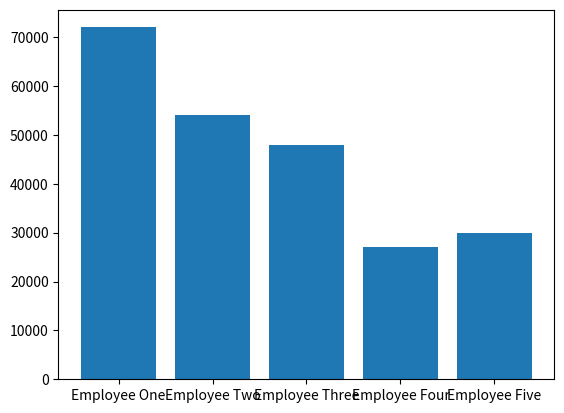

This chart was generated by the following Python code:
import matplotlib.pyplot as plt

class Book():
  def __init__(self):
    self.title = ""
    self.author = ""
    self.year = 0
    self.genre = ""
    self.publisher = ""
    self.words = ""
  def set_title(self,title):
    self.title = title
  def set_author(self,author):
    self.author = author
  def set_year(self,year):
    self.year = year
  def set_genre(self,genre):
    self.genre = genre
  def set_publisher(self,publisher):
    self.publisher = publisher
  def set_words(self,words):
    self.words = words
  def get_title(self):
    return self.title
  def get_author(self):
    return self.author
  def get_year(self):
    return self.year
  def get_genre(self):
    self.genre = genre
  def get_publisher(self):
    return self.publisher
  def get_words(self):
    return self.words

class Library():
  def __init__(self):
    self.name = "" 
    self.year = 0
    self.authors = []
    self.books = []
  def add_author(self,author):
    self.authors.append(author)
  def add_book(self,book):
    self.books.append(book)
  def get_name(self):
    return self.name
  def get_year(self):
    return self.year
  def get_authors(self):
    return self.authors
  def get_books(self):
    return self.books
  def set_name(self,name):
    self.name = name
  def set_year(self,year):
    self.year = year
  def find_book(self,title):
    for book in self.books:
      if book.get_title() == title:
        return book
    return None
  def sort_by_genre(self,genre):
    sorted_books_genre = []
    for book in self.books:
      if book.get_genre() is genre:
        sorted_books_genre.append(book)
    return sorted_books_genre

# Add Example Book Data
book1 = Book()
book1.set_title("The Great Gatsby")
book1.set_author("F. Scott Fitzgerald")
book1.set_year(1925)
book1.set_genre("Historical Fiction")
book1.set_publisher("...")
book1.set_words("...")

book2 = Book()
book2.set_title("Forty Chances")
book2.set_author("Howard G. Buffett")
book2.set_year(2013)
book2.set_genre("Non-fiction")
book2.set_publisher("...")
book2.set_words("...")

book3 = Book()
book3.set_title("Along Came a Spider")
book3.set_author("James Patterson")
book3.set_year(1993)
book3.set_genre("Fiction")
book3.set_publisher("...")
book3.set_words("...")

book4 = Book()
book4.set_title("Star Wars Episode 4: A New Hope")
book4.set_author("George Lucas")
book4.set_year(2011)
book4.set_genre("Fiction")
book4.set_publisher("...")
book4.set_words("...")

# Add Example Library Data
lib = Library()
lib.set_name("Library 1")
lib.set_year(1975)

lib.add_author("F. Scott Fitzgerald")
lib.add_author("Howard G. Buffett")
lib.add_author("James Patterson")
lib.add_author("George Lucas")
lib_authors = lib.get_authors()

lib.add_book(book1)
lib.add_book(book2)
lib.add_book(book3)
lib.add_book(book4)
lib_books = lib.get_books()

# Define Employee Class
class Employee():
  def __init__(self):
    self.id = 0
    self.name = ""
    self.age = 0
    self.job_title = ""
    self.salary = 0
    self.start_date = ""
    self.performance_grades = []
    self.performance_comments = []
  def set_id(self,id):
    self.id = id
  def set_name(self,name):
    self.name = name
  def set_age(self,age):
    self.age = age
  def set_job_title(self,job_title):
    self.job_title = job_title
  def set_salary(self,salary):
    self.salary = salary
  def set_start_date(self,start_date):
    self.start_date = start_date
  
  def get_id(self):
    return self.id
  def get_name(self):
    return self.name
  def get_age(self):
    return self.age
  def get_job_title(self):
    return self.job_title
  def get_salary(self):
    return self.salary
  def get_start_date(self):
    return self.start_date

# Create Employee Database
# A storage class for sensitive employee information
class EmployeeDatabase():
  def __init__(self):
    self.employees = []
    self.raise_history = []
  def add_employee(self,employee):
    self.employees.append(employee)
  def get_employees(self):
    return self.employees
  def add_raise_data(self,raise_new):
      self.raise_history.append(raise_new)

# Add Employees to the Project
emp1 = Employee()
emp1.set_id(1)
emp1.set_name("Employee One")
emp1.set_age(45)
emp1.set_job_title("Manager")
emp1.set_salary(72000)

emp2 = Employee()
emp1.set_id(2)
emp2.set_name("Employee Two")
emp2.set_age(35)
emp2.set_job_title("Supervisor")
emp2.set_salary(54000)

emp3 = Employee()
emp1.set_id(3)
emp3.set_name("Employee Three")
emp3.set_age(42)
emp3.set_job_title("Supervisor")
emp3.set_salary(48000)

emp4 = Employee()
emp1.set_id(4)
emp4.set_name("Employee Four")
emp4.set_age(33)
emp4.set_job_title("Cashier")
emp4.set_salary(36000)

emp5 = Employee()
emp1.set_id(5)
emp5.set_name("Employee Five")
emp5.set_age(40)
emp5.set_job_title("Cashier")
emp5.set_salary(30000)

emp6 = Employee()
emp1.set_id(6)
emp6.set_name("Employee Six")
emp6.set_age(29)
emp6.set_job_title("Cashier")
emp4.set_salary(31000)

emp7 = Employee()
emp1.set_id(7)
emp7.set_name("Employee Seven")
emp7.set_age(25)
emp7.set_job_title("Cashier")
emp4.set_salary(27000)

emp_db = EmployeeDatabase()
emp_db.add_employee(emp1)
emp_db.add_employee(emp2)
emp_db.add_employee(emp3)
emp_db.add_employee(emp4)
emp_db.add_employee(emp5)
emp_db.add_employee(emp6)
emp_db.add_employee(emp7)
employees = emp_db.get_employees() # Store employee information objects in an easier-to-use variable

class Customer():
  def __init__(self):
    self.name = ""
    self.age = 0
    self.rewards = ""
  def set_name(self,name):
    self.name = name
  def set_age(self,age):
    self.age = age
  def set_rewards(self,rewards):
    self.rewards = rewards
  def get_name(self):
    return self.name
  def get_age(self):
    return self.age
  def get_rewards_number(self):
    return self.rewards

class CustomerDatabase():
  def __init__(self):
    self.customers = []
    self.customer_names = []
  def add_customer(self,customer):
    self.customers.append(customer)
  def get_customers(self):
    return self.customers
  def find_customer_by_name(self,name):
    for customer in self.customers:
      if customer.get_name() == name:
        return customer
    return None
  def sort_customers_lname(self):
    customers_names_reversed = []
    for customer in self.customers:
      [fname,lname] = customer.get_name().split(" ")
      name_reversed = lname + " " + fname
      customers_names_reversed.append(name_reversed)
    customers_sorted = sorted(customers_names_reversed)
    customers_sorted_rearranged = []
    for customer in customers_sorted:
      [lname,fname] = customer.split(" ")
      name = fname + " " + lname
      customers_sorted_rearranged.append(name)
    self.customers_names = customers_sorted_rearranged

# Data Input: Customer Data
cust1 = Customer()
cust1.set_name("Customer One")
cust1.set_age(34)
cust1.set_rewards("0001")

cust2 = Customer()
cust2.set_name("Customer Two")
cust2.set_age(52)
cust2.set_rewards("0002")

cust3 = Customer()
cust3.set_name("Customer Three")
cust3.set_age(41)
cust3.set_rewards("0003")

cust4 = Customer()
cust4.set_name("Customer Four")
cust4.set_age(30)
cust4.set_rewards("0004")

cust5 = Customer()
cust5.set_name("Customer Five")
cust5.set_age(46)
cust5.set_rewards("0004")

cust_db = CustomerDatabase()
cust_db.add_customer(cust1)
cust_db.add_customer(cust2)
cust_db.add_customer(cust3)
cust_db.add_customer(cust4)
cust_db.add_customer(cust5)
cust_db.sort_customers_lname()
customers = cust_db.get_customers()

# ======== Continued Development ======== #
# I would like to give a performance review (1/2 employees)
employee_review1 = emp4.get_name() # Employee under review
selling_credit_cards_grade = "A" # How well did he/she sell credit cards?
punctuality_grade = "A" # How punctual was he/she?
customer_service_grade = "B" # How was their customer service rating?
emp4.performance_grades.append(selling_credit_cards_grade+" "+punctuality_grade+" "+customer_service_grade) # Add strings

comments = "This employee is great at selling credit cards. She is never late for work. Loved by her manager. Sold 15 credit cards in the last month. Gives reliable advice to other cashiers. A great choice for a supervisor role soon. May get a raise." # Manager/supervisor comments
emp4.performance_comments.append(comments) # Store comments 

# Print Output
print(employee_review1)
print(emp4.performance_grades)
print(emp4.performance_comments)
print("\n")

# I would like to give a performance review (2/2 employees)
employee_review2 = emp5.get_name() # Employee under review
selling_credit_cards_grade = "C" # How well did he/she sell credit cards?
punctuality_grade = "B" # How punctual was he/she?
customer_service_grade = "C" # How was their customer service rating?
emp5.performance_grades.append(selling_credit_cards_grade+" "+punctuality_grade+" "+customer_service_grade) # Add strings

comments = "This employee did join the cashier squad two months ago. Her last experience as a cashier did not carry over. There is no excuses for her bad performance. She has C grades in selling credit cards and customer service. She is on-time at least 80% of the time, which grants her a B grade for punctuality. She will be let-go during next round of budget cuts." # Manager/supervisor comments
emp5.performance_comments.append(comments) # Store comments

# Print Output
print(employee_review2)
print(emp5.performance_grades)
print(emp5.performance_comments)
print("\n")

# ======== Continued Development ======== #
# Write function to determine if person gets a raise next based on performance review scores

# ======== Testing ======== #
# Print the Name of Each Book
print("Books:")
for book in lib_books:
  print(book.get_title())
print("\n")

# Print the Name of Each Employee
print("Employees:")
for employee in employees:
  print(employee.get_name())
print("\n")

# Print the Name of Each Employee
print("Customers:")
for customer in customers:
  print(customer.get_name())
print("\n")

# Unit Test for finding a customer in the customer database
# Unit Test for using cust_db.find_customer() method
customer_example1 = "Customer One"
customer_example2 = "Customer Two"
customer_example3 = "Customer Three"
customer_exampleF = "Fake Customer"
found_customer1 = cust_db.find_customer_by_name(customer_example1)
found_customer2 = cust_db.find_customer_by_name(customer_example2)
found_customer3 = cust_db.find_customer_by_name(customer_example3)
found_customerF = cust_db.find_customer_by_name(customer_exampleF)
print("Test1 for cust_db.find_customer_by_name():")
if found_customer1 is None:
  print("Failure.")
  print(customer_example1 + " was not found.")
else:
  print("Success!")
  print(customer_example1 + " was found!")
print("\n")

print("Test2 for cust_db.find_customer_by_name():")
if found_customer2 is None:
  print("Failure.")
  print(customer_example2 + " was not found.")
else:
  print("Success!")
  print(customer_example2 + " was found!")
print("\n")

print("Test3 for cust_db.find_customer_by_name():")
if found_customer3 is None:
  print("Failure.")
  print(customer_example3 + " was not found.")
else:
  print("Success!")
  print(customer_example3 + " was found!")
print("\n")

print("TestF for cust_db.find_customer_by_name():")
if found_customerF is None:
  print("Failure.")
  print(customer_exampleF + " was not found.")
else:
  print("Success!")
  print(customer_exampleF + " was found!")
print("\n")

# Unit Test for finding a book in the library
# Unit Tests for using lib.find_book() method
book_example1 = "The Great Gatsby"
book_example2 = "Forty Chances"
book_example3 = "..."
book_example4 = "Along Came a Spider"
book_example5 = "Star Wars Episode 4: A New Hope"
found_book = lib.find_book(book_example1)
found_book2 = lib.find_book(book_example2)
found_book3 = lib.find_book(book_example3)
found_book4 = lib.find_book(book_example4)
found_book5 = lib.find_book(book_example5)

print("Test1 for lib.find_book():")
if found_book is None:
  print("Failure.")
  print(book_example1 + " was not found.")
else:
  print("Success!")
  print(book_example1 + " was found!")

print("Test2 for lib.find_book():")
if found_book2 is None:
  print("Failure.")
  print(book_example2 + " was not found.")
else:
  print("Success!")
  print(book_example2 + " was found!")

print("Test3 for lib.find_book():")
if found_book3 is None:
  print(book_example3 + " was not found.")
else:
  print("Success!")
  print(book_example3 + " was found!")

print("Test4 for lib.find_book():")
if found_book4 is None:
  print("Failure.")
  print(book_example4 + " was not found.")
else:
  print("Success!")
  print(book_example4 + " was found!")
#print("\n")

print("Test5 for lib.find_book():")
if found_book5 is None:
  print("Failure.")
  print(book_example5 + " was not found.")
else:
  print("Success!")
  print(book_example5 + " was found!")
print("\n")

# ======== Plotting ======== #
name_data = []; salary_data = [];
for employee in employees:
  salary = employee.get_salary()
  name = employee.get_name()
  name_data.append(name)
  salary_data.append(salary)

#plt.bar([1,2,3],salary_data[0:3])
plt.bar(name_data[0:5],salary_data[0:5])
plt.show()

# Todos:
# 1.) Write set_salary() and give_bonus() methods for Employee/EmployeeDB classes
#     - Bonuses will be based on a few factors. 
#     - Can a cashier give themselves a bonus? No. Obviously not. 
# Let's make a check for this

# 2.) Write test for sort by genre method for library class
# 3.) Add book sorting method for Library 
# 4.) find_customer() method in customer database
# 5.) More advanced unit testing

# Data
# 1. Add more customers to the customers list